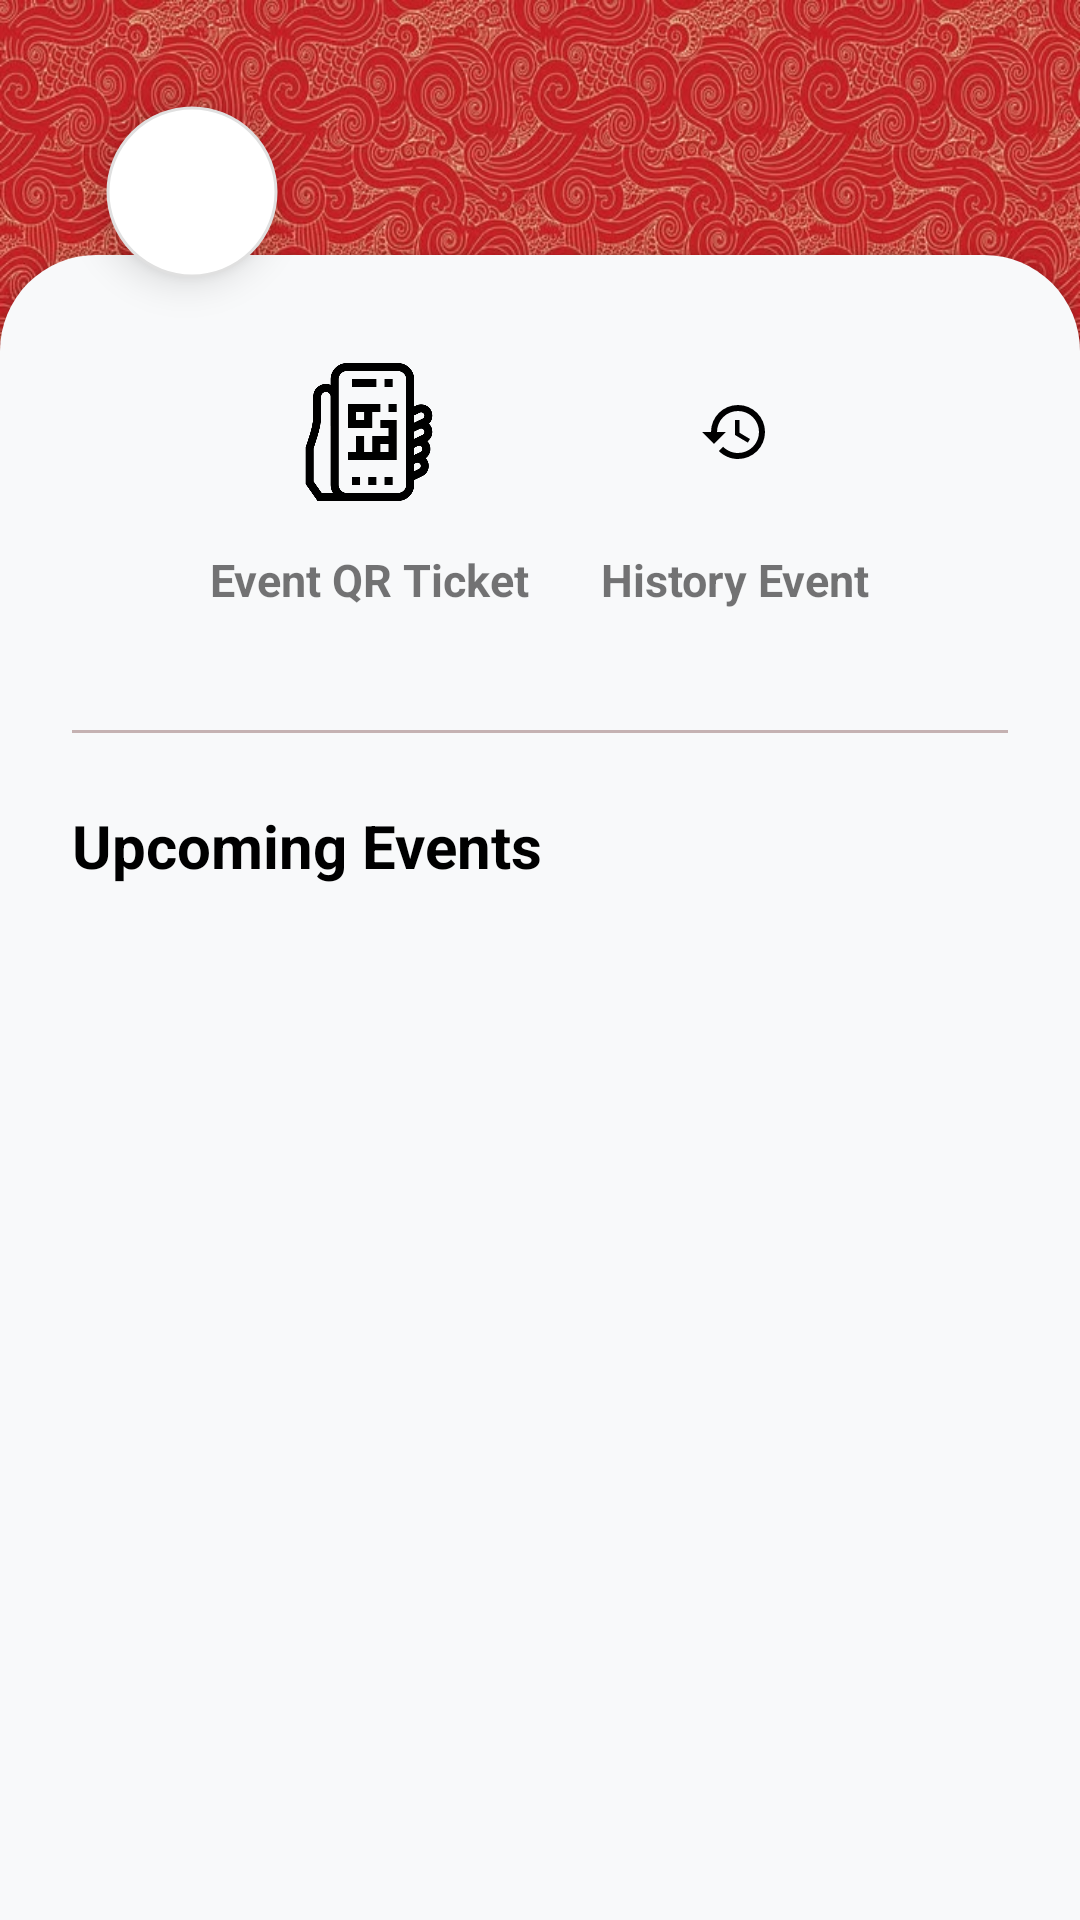

Write the Android layout XML for this screen, with the resource values it uses.
<!-- AndroidManifest.xml: application theme Theme.UTMNexEvent -->
<!-- res/layout/activity_main.xml -->
<?xml version="1.0" encoding="utf-8"?>
<androidx.constraintlayout.widget.ConstraintLayout xmlns:android="http://schemas.android.com/apk/res/android"
    xmlns:app="http://schemas.android.com/apk/res-auto"
    xmlns:tools="http://schemas.android.com/tools"
    android:id="@+id/main"
    android:layout_width="match_parent"
    android:layout_height="match_parent"
    android:background="@color/background_light"
    tools:context=".MainActivity">

    

    
    <View
        android:id="@+id/viewHeader"
        android:layout_width="match_parent"
        android:layout_height="220dp"
        android:background="@drawable/participants_bg_header"
        app:layout_constraintTop_toTopOf="parent"
        tools:layout_editor_absoluteX="55dp" />

    

    <com.google.android.material.imageview.ShapeableImageView
        android:id="@+id/imageViewLogo"
        android:layout_width="80dp"
        android:layout_height="80dp"
        android:layout_marginStart="24dp"
        android:layout_marginTop="24dp"
        android:background="#FFFFFF"
        android:contentDescription="@string/app_logo"
        android:elevation="8dp"
        android:padding="12dp"
        android:src="@drawable/ic_logo"
        app:layout_constraintStart_toStartOf="parent"
        app:layout_constraintTop_toTopOf="parent"
        app:shapeAppearanceOverlay="@style/ShapeAppearance.Circle"
        app:strokeColor="#E0E0E0"
        app:strokeWidth="1dp" />

    <ImageButton
        android:id="@+id/buttonMenu"
        android:layout_width="48dp"
        android:layout_height="48dp"
        android:layout_marginTop="32dp"
        android:layout_marginEnd="16dp"
        android:background="?attr/selectableItemBackgroundBorderless"
        android:contentDescription="Menu"
        android:src="@drawable/ic_more_vert"
        app:layout_constraintEnd_toEndOf="parent"
        app:layout_constraintTop_toTopOf="parent" />

    

    <TextView
        android:id="@+id/textViewHomeTitle"
        android:layout_width="wrap_content"
        android:layout_height="wrap_content"
        android:layout_marginStart="24dp"
        android:layout_marginTop="4dp"
        android:text="Welcome!"
        android:textColor="@color/white"
        android:textSize="24sp"
        android:textStyle="bold"
        app:layout_constraintStart_toStartOf="parent"
        app:layout_constraintTop_toBottomOf="@id/imageViewLogo" />

    <androidx.core.widget.NestedScrollView
        android:layout_width="0dp"
        android:layout_height="555dp"
        android:background="@drawable/bg_admin_content"
        android:elevation="4dp"
        app:layout_constraintBottom_toBottomOf="parent"
        app:layout_constraintEnd_toEndOf="parent"
        app:layout_constraintStart_toStartOf="parent"
        app:layout_constraintTop_toBottomOf="@+id/textView3"
        app:layout_constraintVertical_bias="1.0">

        <LinearLayout
            android:layout_width="match_parent"
            android:layout_height="wrap_content"
            android:orientation="vertical"
            android:padding="24dp">

            

            <LinearLayout
                android:layout_width="match_parent"
                android:layout_height="wrap_content"
                android:orientation="horizontal"
                android:gravity="center"
                android:layout_marginBottom="16dp">

                
                <LinearLayout
                    android:layout_width="wrap_content"
                    android:layout_height="wrap_content"
                    android:orientation="vertical"
                    android:gravity="center"
                    android:layout_marginEnd="24dp">

                    <ImageButton
                        android:id="@+id/buttonViewQR"
                        android:layout_width="70dp"
                        android:layout_height="70dp"
                        android:background="@android:color/transparent"
                        android:padding="12dp"
                        android:scaleType="centerInside"
                        app:srcCompat="@drawable/ic_qr_nav" />

                    <TextView
                        android:layout_width="wrap_content"
                        android:layout_height="wrap_content"
                        android:layout_marginTop="4dp"
                        android:text="Event QR Ticket"
                        android:textSize="15sp"
                        android:textStyle="bold" />
                </LinearLayout>

                
                <LinearLayout
                    android:layout_width="wrap_content"
                    android:layout_height="wrap_content"
                    android:orientation="vertical"
                    android:gravity="center">

                    <ImageButton
                        android:id="@+id/buttonViewHistory"
                        android:layout_width="70dp"
                        android:layout_height="70dp"
                        android:background="@android:color/transparent"
                        android:padding="12dp"
                        android:scaleType="centerInside"
                        app:srcCompat="@drawable/ic_history_nav" />

                    <TextView
                        android:layout_width="wrap_content"
                        android:layout_height="wrap_content"
                        android:layout_marginTop="4dp"
                        android:text="History Event"
                        android:textSize="15sp"
                        android:textStyle="bold" />
                </LinearLayout>

            </LinearLayout>

            <View
                android:layout_width="match_parent"
                android:layout_height="1dp"
                android:layout_marginVertical="24dp"
                android:background="#C5B2B2" />

            
            <TextView
                android:id="@+id/textViewUpcomingEvents"
                android:layout_width="wrap_content"
                android:layout_height="wrap_content"
                android:layout_marginBottom="16dp"
                android:text="@string/upcoming_events"
                android:textColor="@color/black"
                android:textSize="20sp"
                android:textStyle="bold" />

            <androidx.recyclerview.widget.RecyclerView
                android:id="@+id/recyclerViewUpcomingEvents"
                android:layout_width="match_parent"
                android:layout_height="wrap_content"
                android:nestedScrollingEnabled="false" />

            <TextView
                android:id="@+id/textViewNoEvents"
                android:layout_width="wrap_content"
                android:layout_height="wrap_content"
                android:text="No upcoming events."
                android:textColor="#757575"
                android:textSize="16sp"
                android:visibility="gone"
                android:layout_gravity="center_horizontal"
                android:layout_marginTop="16dp" />

        </LinearLayout>
    </androidx.core.widget.NestedScrollView>

    <TextView
        android:id="@+id/textView3"
        android:layout_width="wrap_content"
        android:layout_height="wrap_content"
        android:layout_marginTop="4dp"
        android:text="Smart Event Management"
        android:textColor="@color/background_light"
        app:layout_constraintEnd_toEndOf="parent"
        app:layout_constraintHorizontal_bias="0.1"
        app:layout_constraintStart_toStartOf="parent"
        app:layout_constraintTop_toBottomOf="@+id/textViewHomeTitle" />

</androidx.constraintlayout.widget.ConstraintLayout>
<!-- resources referenced by this layout -->
<resources>
  <color name="background_light">#F8F9FA</color>
  <color name="black">#FF000000</color>
  <color name="white">#FFFFFFFF</color>
  <!-- drawable bg_admin_content (drawable) -->
  <?xml version="1.0" encoding="utf-8"?>
  <shape xmlns:android="http://schemas.android.com/apk/res/android">
      <solid android:color="@color/background_light" />
      <corners
          android:topLeftRadius="32dp"
          android:topRightRadius="32dp" />
  </shape>
  <!-- drawable ic_history_nav (drawable) -->
  <vector xmlns:android="http://schemas.android.com/apk/res/android"
      android:width="24dp"
      android:height="24dp"
      android:viewportWidth="24"
      android:viewportHeight="24">
      <path
          android:fillColor="#000000"
          android:pathData="M13,3A9,9 0,0,0 4,12H1L4.89,15.89L4.96,16.03L9,12H6A7,7 0,0,1 13,5A7,7 0,0,1 20,12A7,7 0,0,1 13,19C11.07,19 9.32,18.21 8.06,16.94L6.64,18.36C8.27,19.98 10.51,21 13,21A9,9 0,0,0 22,12A9,9 0,0,0 13,3M12,8V13L16.28,15.54L17,14.33L13.5,12.25V8H12Z" />
  </vector>
  <!-- drawable ic_qr_nav (drawable) -->
  <?xml version="1.0" encoding="utf-8"?>
  <bitmap xmlns:android="http://schemas.android.com/apk/res/android"
      android:src="@drawable/digital_ticket"
      android:gravity="center" />
  <!-- drawable participants_bg_header: jpg bitmap (drawable, 123108 bytes) -->
  <string name="app_logo">App Logo</string>
  <string name="upcoming_events">Upcoming Events</string>
  <style name="ShapeAppearance.Circle" parent="">
          <item name="cornerFamily">rounded</item>
          <item name="cornerSize">50%</item>
      </style>
  <style name="Theme.UTMNexEvent" parent="Base.Theme.UTMNexEvent" />
  <!-- drawable digital_ticket: png bitmap (drawable, 11272 bytes) -->
  <style name="Base.Theme.UTMNexEvent" parent="Theme.MaterialComponents.DayNight.NoActionBar">
          
          
      </style>
</resources>
